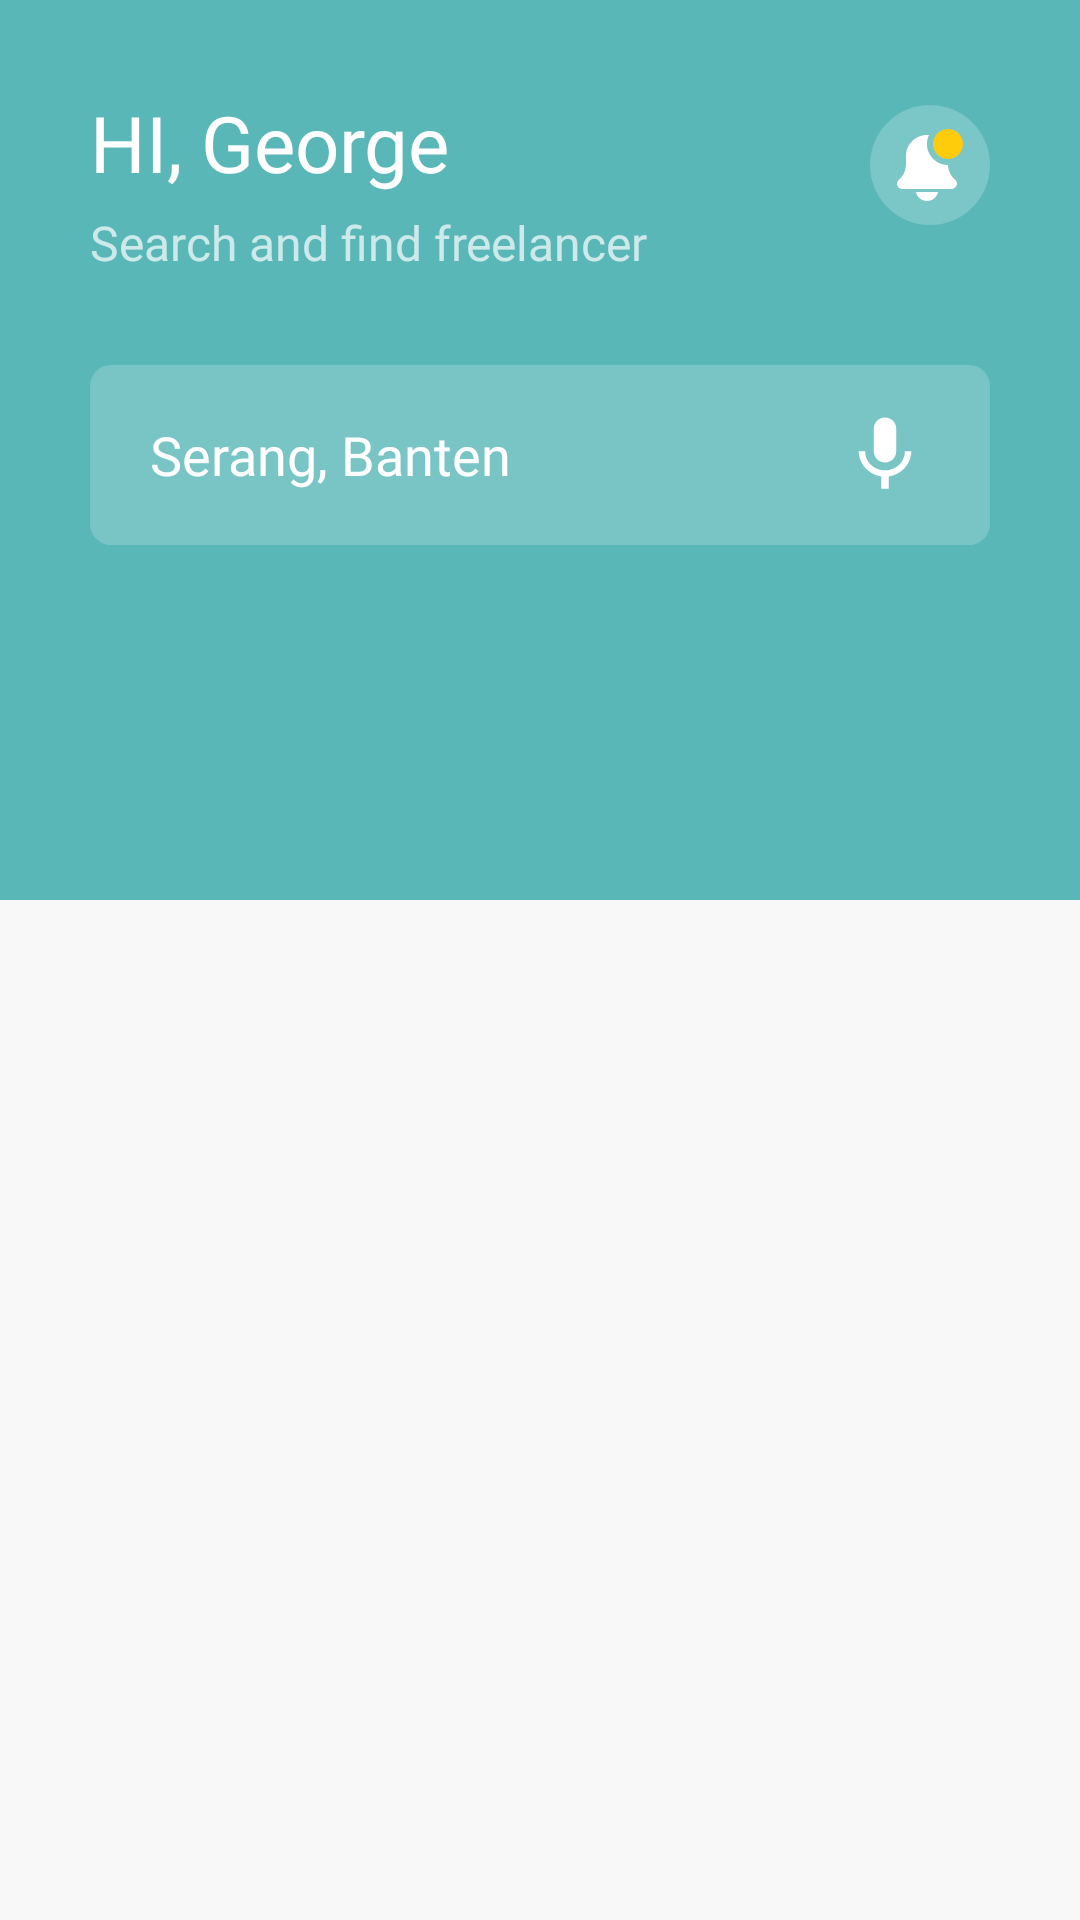

Layout XML and referenced resources for this Android screen:
<!-- AndroidManifest.xml: application theme AppTheme -->
<!-- res/layout/activity_main.xml -->
<?xml version="1.0" encoding="utf-8"?>
<androidx.constraintlayout.widget.ConstraintLayout xmlns:android="http://schemas.android.com/apk/res/android"
    xmlns:app="http://schemas.android.com/apk/res-auto"
    xmlns:tools="http://schemas.android.com/tools"
    android:layout_width="match_parent"
    android:layout_height="match_parent"
    android:background="#F8F8F8"
    tools:context=".MainActivity">

    <View
        android:layout_width="match_parent"
        android:layout_height="300dp"
        android:background="@color/colorPrimary"
        app:layout_constraintStart_toStartOf="parent"
        app:layout_constraintTop_toTopOf="parent" />

    <TextView
        android:id="@+id/txt_name"
        android:layout_width="wrap_content"
        android:layout_height="wrap_content"
        android:layout_marginStart="30dp"
        android:layout_marginTop="30dp"
        android:fontFamily="@font/nunito_bold"
        android:text="@string/hi_george"
        android:textColor="@android:color/white"
        android:textSize="26sp"
        app:layout_constraintStart_toStartOf="parent"
        app:layout_constraintTop_toTopOf="parent" />

    <TextView
        android:id="@+id/txt_hint"
        android:layout_width="wrap_content"
        android:layout_height="wrap_content"
        android:layout_marginTop="5dp"
        android:alpha="0.7"
        android:fontFamily="@font/nunito_semibold"
        android:text="@string/hint_main"
        android:textColor="@android:color/white"
        android:textSize="16sp"
        app:layout_constraintStart_toStartOf="@id/txt_name"
        app:layout_constraintTop_toBottomOf="@id/txt_name" />

    <ImageView
        android:id="@+id/img_notification"
        android:layout_width="40dp"
        android:layout_height="40dp"
        android:layout_marginTop="35dp"
        android:layout_marginEnd="30dp"
        android:background="@drawable/background_circle"
        android:contentDescription="@string/app_name"
        android:padding="8dp"
        android:src="@drawable/ic_notification_white_24dp"
        app:layout_constraintEnd_toEndOf="parent"
        app:layout_constraintTop_toTopOf="parent" />

    <EditText
        android:id="@+id/edt_location"
        android:layout_width="0dp"
        android:layout_height="60dp"
        android:layout_marginTop="30dp"
        android:background="@drawable/background_rounded"
        android:drawableStart="@drawable/ic_search_white_30dp"
        android:drawableEnd="@drawable/ic_mic_white_30dp"
        android:drawablePadding="20dp"
        android:fontFamily="@font/nunito_semibold"
        android:hint="@string/location"
        android:importantForAutofill="no"
        android:inputType="text"
        android:paddingStart="20dp"
        android:paddingEnd="20dp"
        android:text="@string/serang_banten"
        android:textColor="@android:color/white"
        app:layout_constraintEnd_toEndOf="@id/img_notification"
        app:layout_constraintStart_toStartOf="@id/txt_hint"
        app:layout_constraintTop_toBottomOf="@id/txt_hint" />

    <androidx.recyclerview.widget.RecyclerView
        android:id="@+id/recycler_freelancer"
        android:layout_width="0dp"
        android:layout_height="0dp"
        android:layout_marginTop="30dp"
        tools:listitem="@layout/item_freelancer"
        app:layout_constraintBottom_toBottomOf="parent"
        app:layout_constraintEnd_toEndOf="@id/edt_location"
        app:layout_constraintStart_toStartOf="@id/edt_location"
        app:layout_constraintTop_toBottomOf="@id/edt_location" />

</androidx.constraintlayout.widget.ConstraintLayout>
<!-- res/layout/item_freelancer.xml (included above) -->
<?xml version="1.0" encoding="utf-8"?>
<androidx.constraintlayout.widget.ConstraintLayout xmlns:android="http://schemas.android.com/apk/res/android"
    xmlns:app="http://schemas.android.com/apk/res-auto"
    android:layout_width="match_parent"
    android:layout_height="wrap_content"
    android:layout_marginBottom="8dp"
    android:background="@drawable/background_rounded_white"
    android:paddingBottom="10dp">

    <androidx.cardview.widget.CardView
        android:id="@+id/card_photo"
        android:layout_width="80dp"
        android:layout_height="70dp"
        android:layout_marginStart="20dp"
        android:layout_marginTop="20dp"
        android:contentDescription="@string/app_name"
        app:cardCornerRadius="4dp"
        app:cardElevation="0dp"
        app:layout_constraintStart_toStartOf="parent"
        app:layout_constraintTop_toTopOf="parent">

        <ImageView
            android:id="@+id/img_photo"
            android:layout_width="match_parent"
            android:layout_height="match_parent"
            android:contentDescription="@string/app_name"
            android:scaleType="centerCrop"
            android:src="@drawable/thumbnail" />
    </androidx.cardview.widget.CardView>

    <TextView
        android:id="@+id/txt_name"
        android:layout_width="0dp"
        android:layout_height="wrap_content"
        android:layout_marginStart="16dp"
        android:layout_marginTop="5dp"
        android:ellipsize="end"
        android:fontFamily="@font/nunito_semibold"
        android:lines="1"
        android:text="@string/me"
        android:textColor="@android:color/black"
        android:textSize="18sp"
        app:layout_constraintEnd_toStartOf="@id/img_favorite"
        app:layout_constraintStart_toEndOf="@id/card_photo"
        app:layout_constraintTop_toTopOf="@id/card_photo" />

    <TextView
        android:id="@+id/txt_title"
        android:layout_width="0dp"
        android:layout_height="wrap_content"
        android:ellipsize="end"
        android:fontFamily="@font/nunito_semibold"
        android:lines="1"
        android:text="@string/android_developer"
        android:textColor="@android:color/darker_gray"
        android:textSize="14sp"
        app:layout_constraintEnd_toStartOf="@id/img_favorite"
        app:layout_constraintStart_toStartOf="@id/txt_name"
        app:layout_constraintTop_toBottomOf="@id/txt_name" />

    <View
        android:id="@+id/line"
        android:layout_width="match_parent"
        android:layout_height="1dp"
        android:layout_marginTop="20dp"
        android:background="#EEEEEE"
        app:layout_constraintStart_toStartOf="parent"
        app:layout_constraintTop_toBottomOf="@id/card_photo" />


    <TextView
        android:id="@+id/img_jobs"
        android:layout_width="120dp"
        android:layout_height="wrap_content"
        android:layout_marginTop="10dp"
        android:contentDescription="@string/app_name"
        android:drawableStart="@drawable/ic_work_yellow_24dp"
        android:drawablePadding="10dp"
        android:fontFamily="@font/nunito_semibold"
        android:text="@string/jobs"
        app:layout_constraintStart_toStartOf="@id/card_photo"
        app:layout_constraintTop_toBottomOf="@id/line" />


    <TextView
        android:id="@+id/img_rating"
        android:layout_width="120dp"
        android:layout_height="wrap_content"
        android:contentDescription="@string/app_name"
        android:drawableStart="@drawable/ic_stars_yellow_24dp"
        android:drawablePadding="10dp"
        android:fontFamily="@font/nunito_semibold"
        android:text="@string/rating"
        app:layout_constraintStart_toEndOf="@id/img_jobs"
        app:layout_constraintTop_toTopOf="@id/img_jobs" />

    <ImageView
        android:id="@+id/img_favorite"
        android:layout_width="40dp"
        android:layout_height="40dp"
        android:layout_marginTop="30dp"
        android:layout_marginEnd="20dp"
        android:background="@drawable/background_circle_tosca"
        android:contentDescription="@string/app_name"
        android:padding="8dp"
        android:src="@drawable/ic_heart_white_24dp"
        app:layout_constraintEnd_toEndOf="parent"
        app:layout_constraintTop_toTopOf="parent" />
</androidx.constraintlayout.widget.ConstraintLayout>
<!-- resources referenced by this layout -->
<resources>
  <color name="colorPrimary">#5AB7B8</color>
  <!-- drawable background_circle (drawable) -->
  <?xml version="1.0" encoding="utf-8"?>
  <shape
      xmlns:android="http://schemas.android.com/apk/res/android"
      android:shape="oval">
  
      <solid
          android:color="#33FFFFFF"/>
  
      <size
          android:width="50dp"
          android:height="50dp"/>
  </shape>
  <!-- drawable background_circle_tosca (drawable) -->
  <?xml version="1.0" encoding="utf-8"?>
  <shape
      xmlns:android="http://schemas.android.com/apk/res/android"
      android:shape="oval">
  
      <solid
          android:color="#5AB7B8"/>
  
      <size
          android:width="50dp"
          android:height="50dp"/>
  </shape>
  <!-- drawable background_rounded (drawable) -->
  <?xml version="1.0" encoding="UTF-8"?>
  <shape xmlns:android="http://schemas.android.com/apk/res/android">
      <solid android:color="#30ffffff"/>
  
      <padding android:left="1dp"
          android:top="1dp"
          android:right="1dp"
          android:bottom="1dp" />
  
      <corners android:bottomRightRadius="7dp"
          android:bottomLeftRadius="7dp"
          android:topLeftRadius="7dp"
          android:topRightRadius="7dp" />
  </shape>
  <!-- drawable ic_mic_white_30dp (drawable) -->
  <vector xmlns:android="http://schemas.android.com/apk/res/android"
      android:width="30dp"
      android:height="30dp"
      android:tint="#FFFFFF"
      android:viewportWidth="24.0"
      android:viewportHeight="24.0">
      <path
          android:fillColor="#FF000000"
          android:pathData="M12,14c1.66,0 2.99,-1.34 2.99,-3L15,5c0,-1.66 -1.34,-3 -3,-3S9,3.34 9,5v6c0,1.66 1.34,3 3,3zM17.3,11c0,3 -2.54,5.1 -5.3,5.1S6.7,14 6.7,11L5,11c0,3.41 2.72,6.23 6,6.72L11,21h2v-3.28c3.28,-0.48 6,-3.3 6,-6.72h-1.7z" />
  </vector>
  <!-- drawable ic_stars_yellow_24dp (drawable) -->
  <vector xmlns:android="http://schemas.android.com/apk/res/android"
          android:width="24dp"
          android:height="24dp"
          android:viewportWidth="24.0"
          android:viewportHeight="24.0">
      <path
          android:fillColor="#ffffcc0c"
          android:pathData="M11.99,2C6.47,2 2,6.48 2,12s4.47,10 9.99,10C17.52,22 22,17.52 22,12S17.52,2 11.99,2zM16.23,18L12,15.45 7.77,18l1.12,-4.81 -3.73,-3.23 4.92,-0.42L12,5l1.92,4.53 4.92,0.42 -3.73,3.23L16.23,18z"/>
  </vector>
  <!-- drawable ic_work_yellow_24dp (drawable) -->
  <vector xmlns:android="http://schemas.android.com/apk/res/android"
      android:width="24dp"
      android:height="24dp"
      android:viewportWidth="24.0"
      android:viewportHeight="24.0">
      <path
          android:fillColor="#ffffcc0c"
          android:pathData="M20,6h-4L16,4c0,-1.11 -0.89,-2 -2,-2h-4c-1.11,0 -2,0.89 -2,2v2L4,6c-1.11,0 -1.99,0.89 -1.99,2L2,19c0,1.11 0.89,2 2,2h16c1.11,0 2,-0.89 2,-2L22,8c0,-1.11 -0.89,-2 -2,-2zM14,6h-4L10,4h4v2z" />
  </vector>
  <string name="android_developer">Android Developer</string>
  <string name="app_name">Freelan</string>
  <string name="hi_george">HI, George</string>
  <string name="hint_main">Search and find freelancer</string>
  <string name="jobs">123 jobs</string>
  <string name="location">Location</string>
  <string name="me">Joko Priyono</string>
  <string name="rating">4.9</string>
  <string name="serang_banten">Serang, Banten</string>
  <style name="AppTheme" parent="Theme.AppCompat.Light.DarkActionBar">
          <item name="colorPrimary">@color/colorPrimary</item>
          <item name="colorPrimaryDark">@color/colorPrimaryDark</item>
          <item name="colorAccent">@color/colorAccent</item>
  
          <item name="windowNoTitle">true</item>
          <item name="windowActionBar">false</item>
      </style>
  <color name="colorPrimaryDark">#179191</color>
  <color name="colorAccent">#ffcc0c</color>
</resources>
